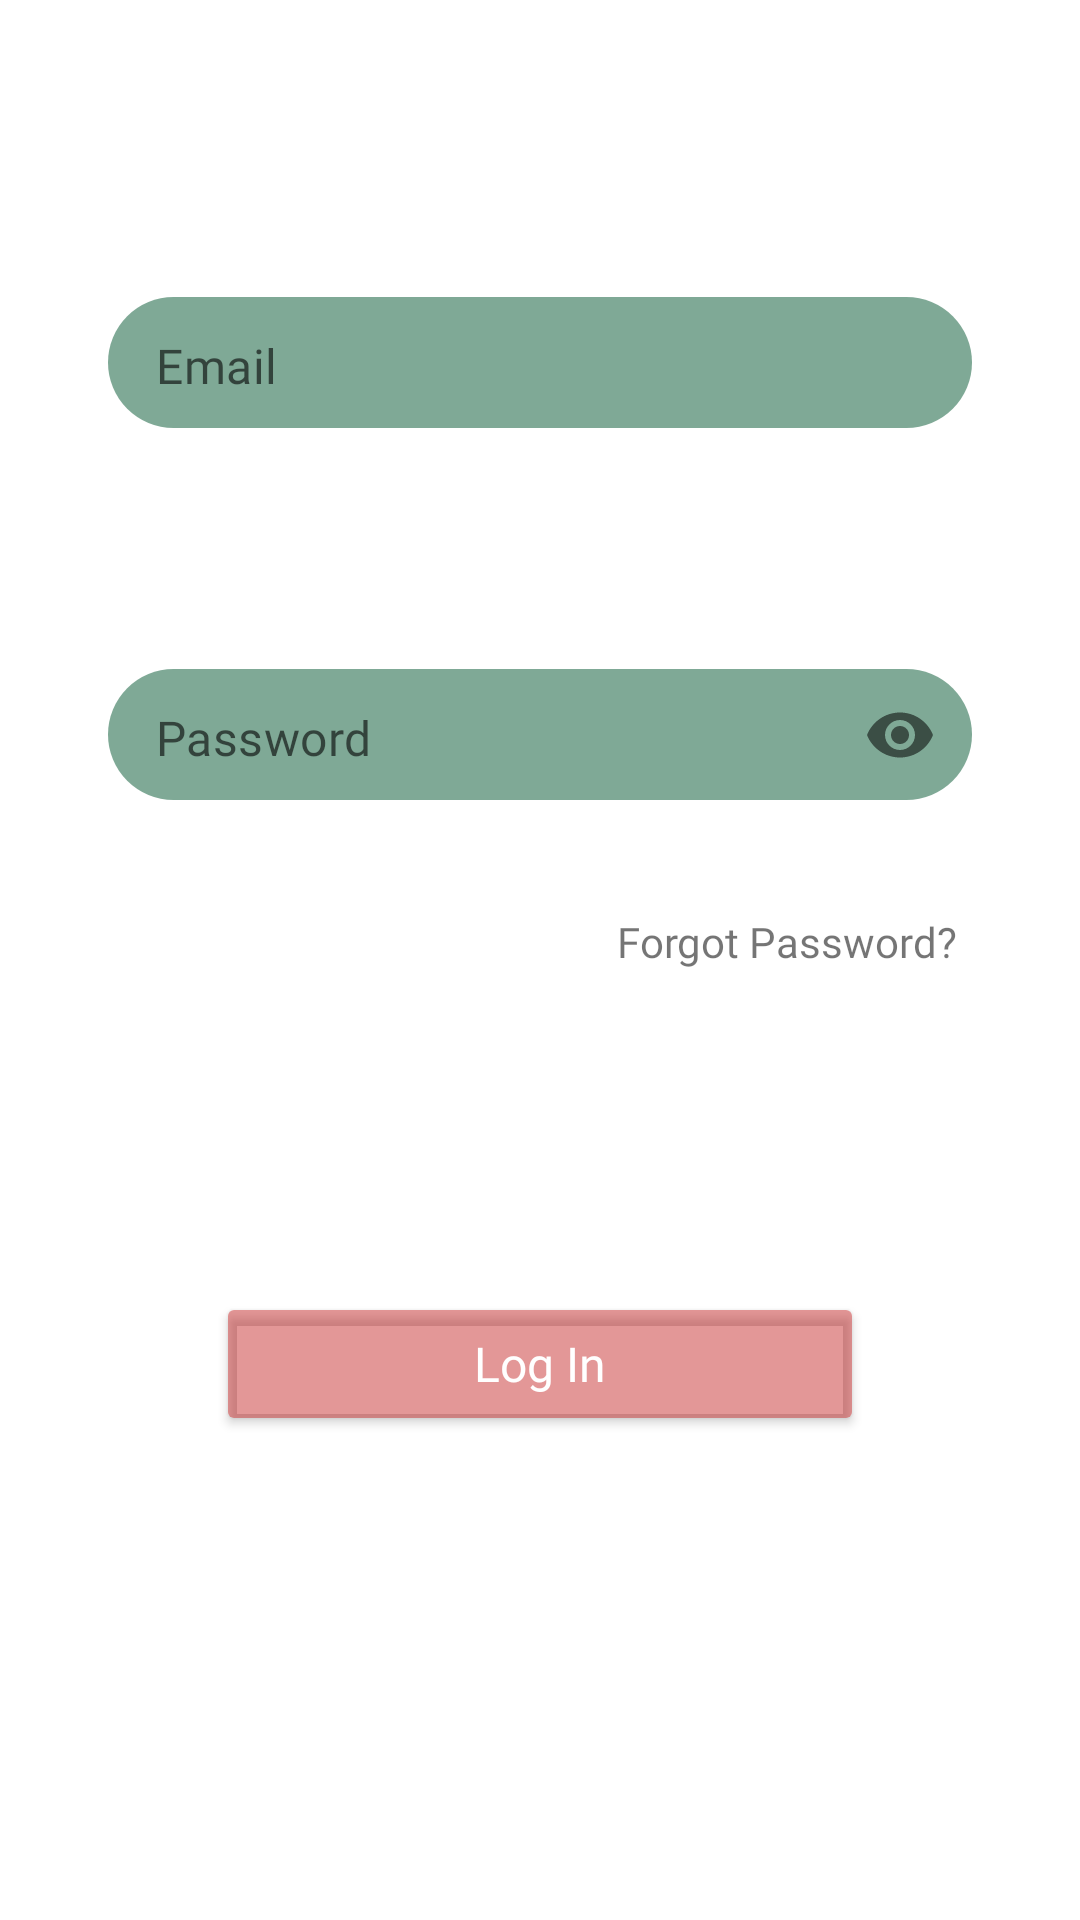

Android layout source for this screen:
<!-- AndroidManifest.xml: application theme Theme.CooKing -->
<!-- res/layout/fragment_login.xml -->
<?xml version="1.0" encoding="utf-8"?>
<androidx.constraintlayout.widget.ConstraintLayout xmlns:android="http://schemas.android.com/apk/res/android"
    xmlns:tools="http://schemas.android.com/tools"
    xmlns:app="http://schemas.android.com/apk/res-auto"
    android:id="@+id/constraintLayout"
    android:layout_width="match_parent"
    android:layout_height="match_parent"
    tools:context=".LoginFragment">

    <com.google.android.material.textfield.TextInputLayout
        android:id="@+id/loginEmailLayout"
        android:layout_width="0dp"
        android:layout_height="wrap_content"
        android:minHeight="48dp"
        android:paddingTop="10dp"
        android:paddingBottom="10dp"
        app:boxCornerRadiusBottomEnd="25dp"
        app:boxCornerRadiusBottomStart="25dp"
        app:boxCornerRadiusTopEnd="25dp"
        app:boxCornerRadiusTopStart="25dp"
        app:boxStrokeWidth="0dp"
        app:boxStrokeWidthFocused="0dp"
        app:hintEnabled="false"
        app:errorEnabled="true"
        app:layout_constraintBottom_toBottomOf="parent"
        app:layout_constraintEnd_toEndOf="parent"
        app:layout_constraintHorizontal_bias=".5"
        app:layout_constraintStart_toStartOf="parent"
        app:layout_constraintTop_toTopOf="parent"
        app:layout_constraintVertical_bias=".16"
        app:layout_constraintWidth_percent=".8">

        <com.google.android.material.textfield.TextInputEditText
            android:id="@+id/loginEmailText"
            android:layout_width="match_parent"
            android:layout_height="wrap_content"
            android:backgroundTint="#C0558D74"
            android:fontFamily="@font/poppins"
            android:hint="@string/email_hint"
            android:inputType="textEmailAddress"
            android:paddingTop="12dp"
            tools:ignore="TextContrastCheck" />
    </com.google.android.material.textfield.TextInputLayout>

    <com.google.android.material.textfield.TextInputLayout
        android:id="@+id/loginPassLayout"
        android:layout_width="0dp"
        android:layout_height="wrap_content"
        android:minHeight="48dp"
        android:paddingTop="10dp"
        android:paddingBottom="10dp"
        app:boxCornerRadiusBottomEnd="25dp"
        app:boxCornerRadiusBottomStart="25dp"
        app:boxCornerRadiusTopEnd="25dp"
        app:boxCornerRadiusTopStart="25dp"
        app:boxStrokeWidth="0dp"
        app:boxStrokeWidthFocused="0dp"
        app:hintEnabled="false"
        app:errorEnabled="true"
        app:layout_constraintBottom_toBottomOf="parent"
        app:layout_constraintEnd_toEndOf="parent"
        app:layout_constraintHorizontal_bias=".5"
        app:layout_constraintStart_toStartOf="parent"
        app:layout_constraintTop_toBottomOf="@id/loginEmailLayout"
        app:layout_constraintVertical_bias="0.1"
        app:layout_constraintWidth_percent=".8"
        app:passwordToggleEnabled="true">

        <com.google.android.material.textfield.TextInputEditText
            android:id="@+id/loginPassText"
            android:layout_width="match_parent"
            android:layout_height="wrap_content"
            android:backgroundTint="#C0558D74"
            android:fontFamily="@font/poppins"
            android:hint="@string/password_hint"
            android:inputType="textPassword"
            android:paddingTop="12dp"
            tools:ignore="TextContrastCheck" />
    </com.google.android.material.textfield.TextInputLayout>


    <TextView
        android:id="@+id/forgotPassText"
        android:layout_width="wrap_content"
        android:layout_height="wrap_content"
        android:layout_marginTop="5dp"
        android:layout_marginEnd="5dp"
        android:clickable="true"
        android:focusable="true"
        android:fontFamily="@font/poppins"
        android:text="@string/forgot_password_text"
        app:layout_constraintBottom_toBottomOf="parent"
        app:layout_constraintEnd_toEndOf="@id/loginPassLayout"
        app:layout_constraintHorizontal_bias="1"
        app:layout_constraintStart_toStartOf="parent"
        app:layout_constraintTop_toBottomOf="@id/loginPassLayout"
        app:layout_constraintVertical_bias="0"
        tools:ignore="TouchTargetSizeCheck" />

    <Button
        android:id="@+id/loginButton"
        android:layout_width="0dp"
        android:layout_height="wrap_content"
        android:backgroundTint="#7CC52A2B"
        android:fontFamily="@font/poppins_semibold"
        android:minHeight="48dp"
        android:paddingStart="0dp"
        android:paddingTop="10dp"
        android:paddingEnd="0dp"
        android:paddingBottom="10dp"
        android:text="@string/login_text"
        android:textAllCaps="false"
        android:textColor="@color/white"
        android:textSize="16sp"
        app:cornerRadius="200dp"
        app:layout_constraintBottom_toBottomOf="parent"
        app:layout_constraintEnd_toEndOf="parent"
        app:layout_constraintHorizontal_bias=".5"
        app:layout_constraintStart_toStartOf="parent"
        app:layout_constraintTop_toBottomOf="@id/forgotPassText"
        app:layout_constraintVertical_bias="0.4"
        app:layout_constraintWidth_percent=".6" />

</androidx.constraintlayout.widget.ConstraintLayout>
<!-- resources referenced by this layout -->
<resources>
  <color name="white">#FFFFFFFF</color>
  <string name="email_hint">Email</string>
  <string name="forgot_password_text">Forgot Password?</string>
  <string name="login_text">Log In</string>
  <string name="password_hint">Password</string>
  <style name="Theme.CooKing" parent="Theme.MaterialComponents.DayNight.DarkActionBar">
          
          <item name="colorPrimary">@color/purple_500</item>
          <item name="colorPrimaryVariant">@color/purple_700</item>
          <item name="colorOnPrimary">@color/white</item>
          
          <item name="colorSecondary">@color/teal_200</item>
          <item name="colorSecondaryVariant">@color/teal_700</item>
          <item name="colorOnSecondary">@color/black</item>
          
          <item name="android:statusBarColor" tools:targetApi="l">?attr/colorPrimaryVariant</item>
          
  
      </style>
  <color name="purple_500">#FF6200EE</color>
  <color name="purple_700">#FF3700B3</color>
  <color name="teal_200">#FF03DAC5</color>
  <color name="teal_700">#FF018786</color>
  <color name="black">#FF000000</color>
</resources>
